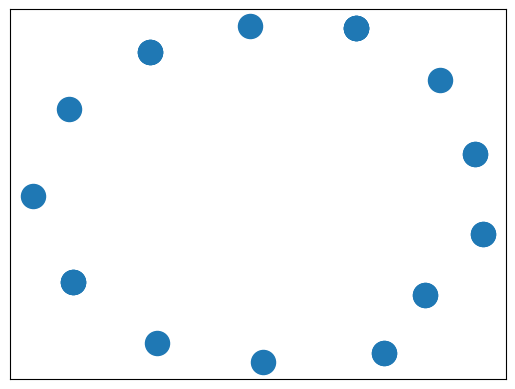

Write Python code to recreate this figure. (Note: this script raises an exception after producing the figure.)
# Challenge -- Convert an Incidence Matrix to a NetworkX Graph
# 
# Write a program that converts an indcidence matrix into a NetworkX graph object, then draw the graph
# Bonus: First verify that the matrix is a legitimate incidence matrix first!
# Bonus: Write a program that converts a NetworkX graph object into an incidence matrix

# Import the NetworkX package for creating graphs, matplotlib.pyplot for plotting them
import networkx as nx
import matplotlib.pyplot as plt


# Hard-coded Incidence matrix. Play around and make changes to test your program.
M = [[1,-1,0,0,0],[1,0,-1,0,0],[1,0,0,-1,0],[0,1,-1,0,0],[0,1,0,-1,0], [0,1,0,0,-1],[0,0,1,-1,0]]

example_row_1 = [0,0,0,0,0,1,0,0,-1]
example_row_2 = [0,0,-1,0,0,0,0,0,0,0,0,0,0,0,0,0,1]

# A helpful piece of code:
# The index method return the index number of a element of a list

print(example_row_1,example_row_1.index(1))
print(example_row_2,example_row_2.index(-1))

e = (example_row_1.index(1),example_row_2.index(-1))

print(e)


# builds a graph from an incidence matrix
def buildGraph(M):
    # checks if it's an incidence matrix
    for i in range(len(M[0])):
       total = 0
       for j in range(len(M)):
            total += abs(M[j][i])
       if total != 2:
           return "not an incidence matrix!"
    # adds the edges
    G = nx.Graph()
    for edge in M:
        G.add_edge(edge.index(1), edge.index(-1))
    return G

graph1 = buildGraph(M)
nx.draw_networkx(graph1)
plt.show()

# builds an incidence matrix from a graph
def buildMatrix(G):
    edges = G.edges()
    numNodes = max(map(max, edges))
    print("haha" + str(numNodes))
    M = [] * len(edges)
    for edge in edges:
        row = [0] * (numNodes + 1)
        row[edge[0]] = 1
        print(str(edge[0]) + " " + str(edge[1]))
        row[edge[1]] = -1
        M.append(row)
    return M
matrix1 = buildMatrix(graph1)
print(matrix1)
